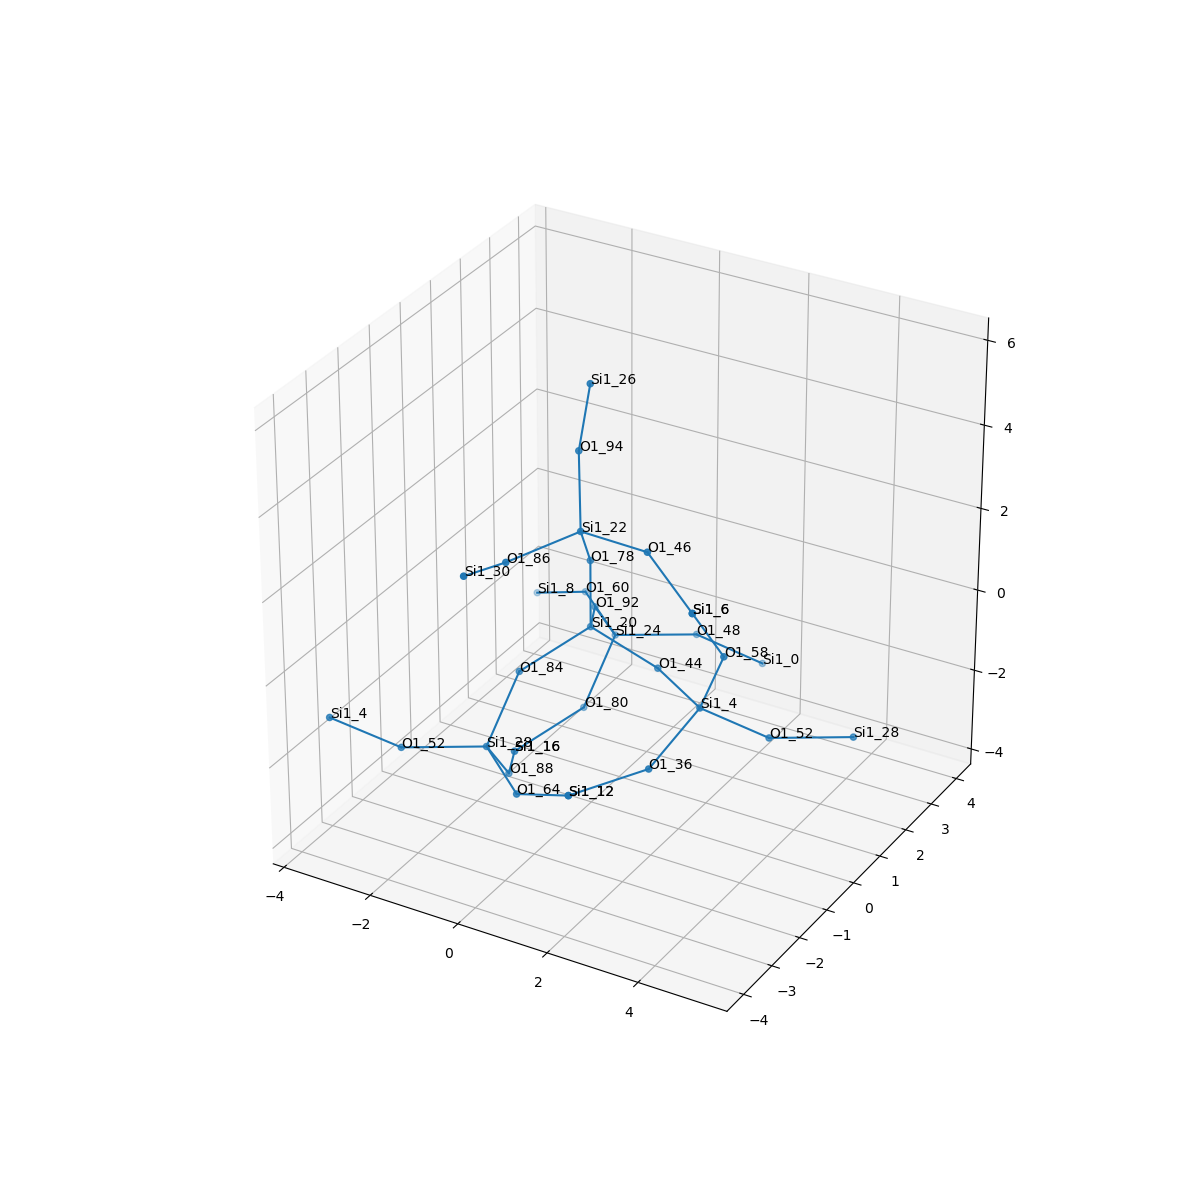

The file beside this chart, header and first rows:
, neighbor_num, isite, atom, x, y, z, front_index
0, 0, 20, Si1, 0.0, 0.0, 0.0, 
1, 1, 92, O1, -0.7576, 1.315, -0.5392, 0.0
2, 1, 44, O1, 1.517, -1.1102230246251565e-16, -0.5379, 0.0
3, 1, 84, O1, -0.7598, -1.313, -0.5372, 0.0
4, 1, 78, O1, -2.7755575615628914e-17, -2.0816681711721685e-17, 1.609, 0.0
5, 2, 24, Si1, -0.8906, 2.246, -1.848, 1.0
6, 2, 4, Si1, 2.935, -0.7634, -0.5774, 2.0
7, 2, 28, Si1, -0.8961, -2.246, -1.844, 3.0
8, 2, 22, Si1, 0.3546, -0.8694, 2.916, 4.0
9, 3, 60, O1, -2.196, 3.176, -1.715, 5.0
10, 3, 80, O1, -1.027, 1.313, -3.154, 5.0
11, 3, 48, O1, 0.4199, 3.171, -1.981, 5.0
12, 3, 58, O1, 3.52, -0.8809, 0.9184, 6.0
13, 3, 36, O1, 2.735, -2.237, -1.191, 6.0
14, 3, 52, O1, 3.965, 0.06528, -1.496, 6.0
15, 3, 64, O1, 0.4095, -3.177, -1.976, 7.0
16, 3, 88, O1, -1.029, -1.316, -3.152, 7.0
17, 3, 52, O1, -2.207, -3.172, -1.711, 7.0
18, 3, 86, O1, -0.3527, -2.311, 2.81, 8.0
19, 3, 94, O1, -0.1774, -0.1072, 4.231, 8.0
20, 3, 46, O1, 1.949, -1.06, 3.019, 8.0
21, 4, 8, Si1, -3.604, 3.555, -2.4, 9.0
22, 4, 16, Si1, -1.787, -0.000951, -3.691, 10.0
23, 4, 0, Si1, 1.45, 3.999, -2.899, 11.0
24, 4, 6, Si1, 3.288, -1.629, 2.326, 12.0
25, 4, 12, Si1, 1.817, -3.556, -1.291, 13.0
26, 4, 28, Si1, 5.275, 0.9904, -1.629, 14.0
27, 4, 12, Si1, 1.817, -3.556, -1.291, 15.0
28, 4, 16, Si1, -1.787, -0.000951, -3.691, 16.0
29, 4, 4, Si1, -3.237, -4, -0.7919, 17.0
30, 4, 30, Si1, -0.2588, -3.809, 3.397, 18.0
31, 4, 26, Si1, 0.0426, -0.04227, 5.826, 19.0
32, 4, 6, Si1, 3.288, -1.629, 2.326, 20.0
